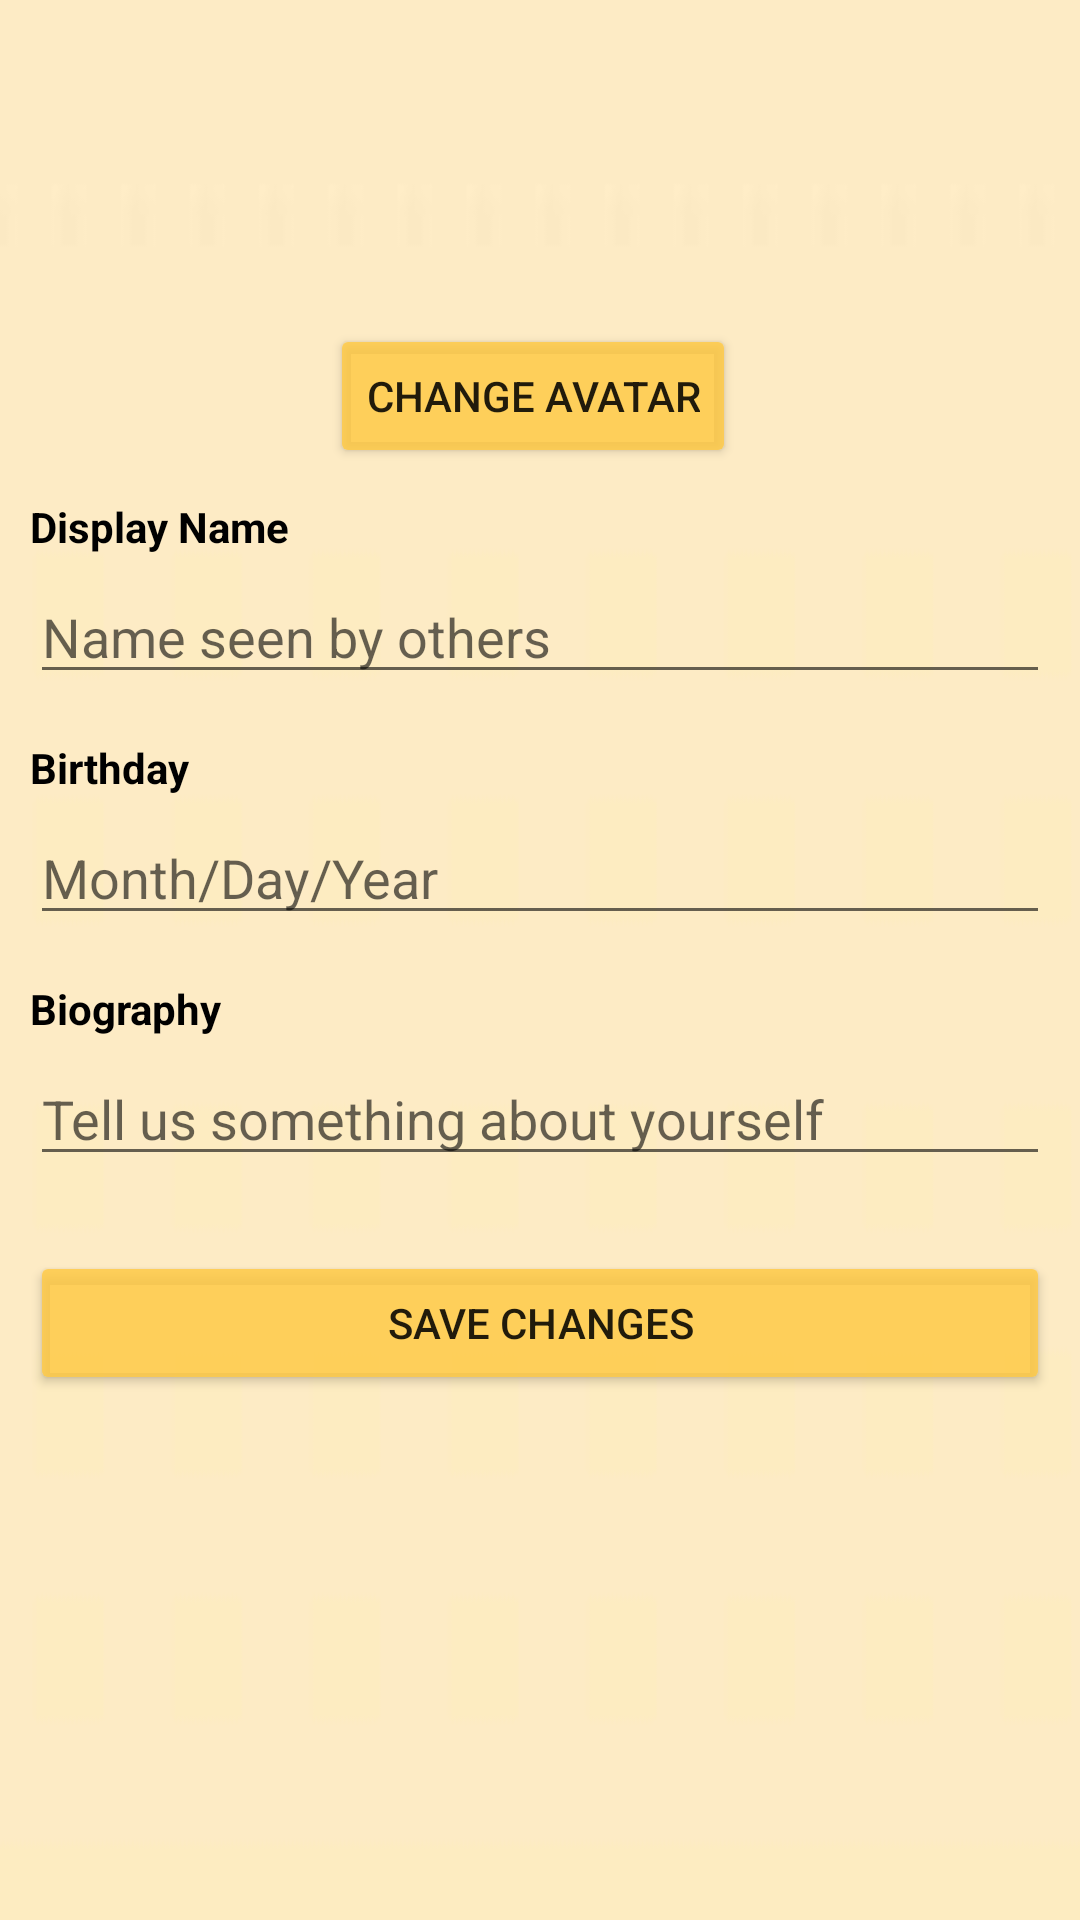

Reconstruct the res/layout file that produces this screen, plus the resources it refers to.
<!-- AndroidManifest.xml: application theme Theme.Shoutout -->
<!-- res/layout/fragment_user_settings.xml -->
<?xml version="1.0" encoding="utf-8"?>
<androidx.constraintlayout.widget.ConstraintLayout xmlns:android="http://schemas.android.com/apk/res/android"
    xmlns:app="http://schemas.android.com/apk/res-auto"
    xmlns:tools="http://schemas.android.com/tools"
    tools:context=".activity.fragment.UserSettingsFragment"
    android:background="@drawable/lightbg"
    android:layout_width="match_parent"
    android:layout_height="match_parent">

    <ScrollView
        android:layout_width="match_parent"
        android:layout_height="match_parent">

        <LinearLayout
            android:layout_width="match_parent"
            android:layout_height="wrap_content"
            android:orientation="vertical">

            <ImageView
                android:id="@+id/iv__edit_profile_image"
                android:layout_width="88dp"
                android:layout_height="88dp"
                android:layout_gravity="center"
                android:layout_marginStart="10dp"
                android:layout_marginTop="10dp"
                android:layout_marginEnd="10dp"
                android:contentDescription="@string/avatar"
                tools:srcCompat="@tools:sample/avatars" />

            <Button
                android:id="@+id/btn_avatar"
                android:layout_width="wrap_content"
                android:layout_height="wrap_content"
                android:layout_marginStart="110dp"
                android:layout_marginLeft="110dp"
                android:layout_marginTop="10dp"
                android:layout_marginEnd="110dp"
                android:layout_marginRight="110dp"
                android:drawableEnd="@drawable/ic_baseline_add_photo_alternate_24"
                android:drawableRight="@drawable/ic_baseline_add_photo_alternate_24"
                android:drawablePadding="2dp"
                android:text="@string/change_avatar"
                android:textSize="14sp"
                app:backgroundTint="@color/button_background_color" />

            <TextView
                android:id="@+id/tv_display_name"
                android:layout_width="match_parent"
                android:layout_height="wrap_content"
                android:layout_marginStart="10dp"
                android:layout_marginTop="10dp"
                android:layout_marginEnd="10dp"
                android:layout_marginBottom="5dp"
                android:text="@string/display_name"
                android:textColor="#000000"
                android:textStyle="bold" />

            <EditText
                android:id="@+id/et_display_name"
                android:layout_width="match_parent"
                android:layout_height="wrap_content"
                android:layout_marginStart="10dp"
                android:layout_marginEnd="10dp"
                android:layout_marginBottom="5dp"
                android:autofillHints=""
                android:ems="10"
                android:hint="@string/display_name_hint"
                android:inputType="textPersonName"
                android:textColor="#000000" />

            <TextView
                android:id="@+id/tv_birthday"
                android:layout_width="match_parent"
                android:layout_height="wrap_content"
                android:layout_marginStart="10dp"
                android:layout_marginTop="10dp"
                android:layout_marginEnd="10dp"
                android:layout_marginBottom="5dp"
                android:text="@string/birthday"
                android:textColor="#000000"
                android:textStyle="bold" />

            <EditText
                android:id="@+id/et_birthday"
                android:layout_width="match_parent"
                android:layout_height="wrap_content"
                android:layout_marginStart="10dp"
                android:layout_marginEnd="10dp"
                android:layout_marginBottom="5dp"
                android:autofillHints=""
                android:ems="10"
                android:hint="@string/birthday_hint"
                android:inputType="date"
                android:textColor="#000000" />

            <TextView
                android:id="@+id/tv_biography"
                android:layout_width="match_parent"
                android:layout_height="wrap_content"
                android:layout_marginStart="10dp"
                android:layout_marginTop="10dp"
                android:layout_marginEnd="10dp"
                android:layout_marginBottom="5dp"
                android:text="@string/biography"
                android:textColor="#000000"
                android:textStyle="bold" />

            <EditText
                android:id="@+id/et_biography"
                android:layout_width="match_parent"
                android:layout_height="wrap_content"
                android:layout_marginStart="10dp"
                android:layout_marginEnd="10dp"
                android:layout_marginBottom="5dp"
                android:autofillHints=""
                android:ems="10"
                android:hint="@string/biography_hint"
                android:inputType="textPersonName"
                android:textColor="#000000" />

            <Button
                android:id="@+id/btn_save"
                android:layout_width="match_parent"
                android:layout_height="wrap_content"
                android:layout_marginStart="10dp"
                android:layout_marginLeft="10dp"
                android:layout_marginTop="20dp"
                android:layout_marginEnd="10dp"
                android:layout_marginRight="10dp"
                android:text="@string/save_changes"
                app:backgroundTint="@color/button_background_color" />

        </LinearLayout>
    </ScrollView>
</androidx.constraintlayout.widget.ConstraintLayout>
<!-- resources referenced by this layout -->
<resources>
  <!-- drawable lightbg: jpg bitmap (drawable, 2199 bytes) -->
  <string name="avatar">Avatar</string>
  <string name="biography">Biography</string>
  <string name="biography_hint">Tell us something about yourself</string>
  <string name="birthday">Birthday</string>
  <string name="birthday_hint">Month/Day/Year</string>
  <string name="change_avatar">Change Avatar</string>
  <string name="display_name">Display Name</string>
  <string name="display_name_hint">Name seen by others</string>
  <string name="save_changes">Save Changes</string>
  <style name="Theme.Shoutout" parent="Theme.MaterialComponents.DayNight.DarkActionBar">
          
          <item name="colorPrimary">@color/purple_500</item>
          <item name="colorPrimaryVariant">@color/purple_700</item>
          <item name="colorOnPrimary">@color/white</item>
  
          
          <item name="colorSecondary">@color/teal_200</item>
          <item name="colorSecondaryVariant">@color/teal_700</item>
          <item name="colorOnSecondary">@color/black</item>
  
          
          <item name="android:statusBarColor" tools:targetApi="l">?attr/colorPrimaryVariant</item>
  
          
  
      </style>
  <color name="purple_500">#FF6200EE</color>
  <color name="purple_700">#FF3700B3</color>
  <color name="white">#FFFFFFFF</color>
  <color name="teal_200">#FF03DAC5</color>
  <color name="teal_700">#FF018786</color>
  <color name="black">#FF000000</color>
</resources>
